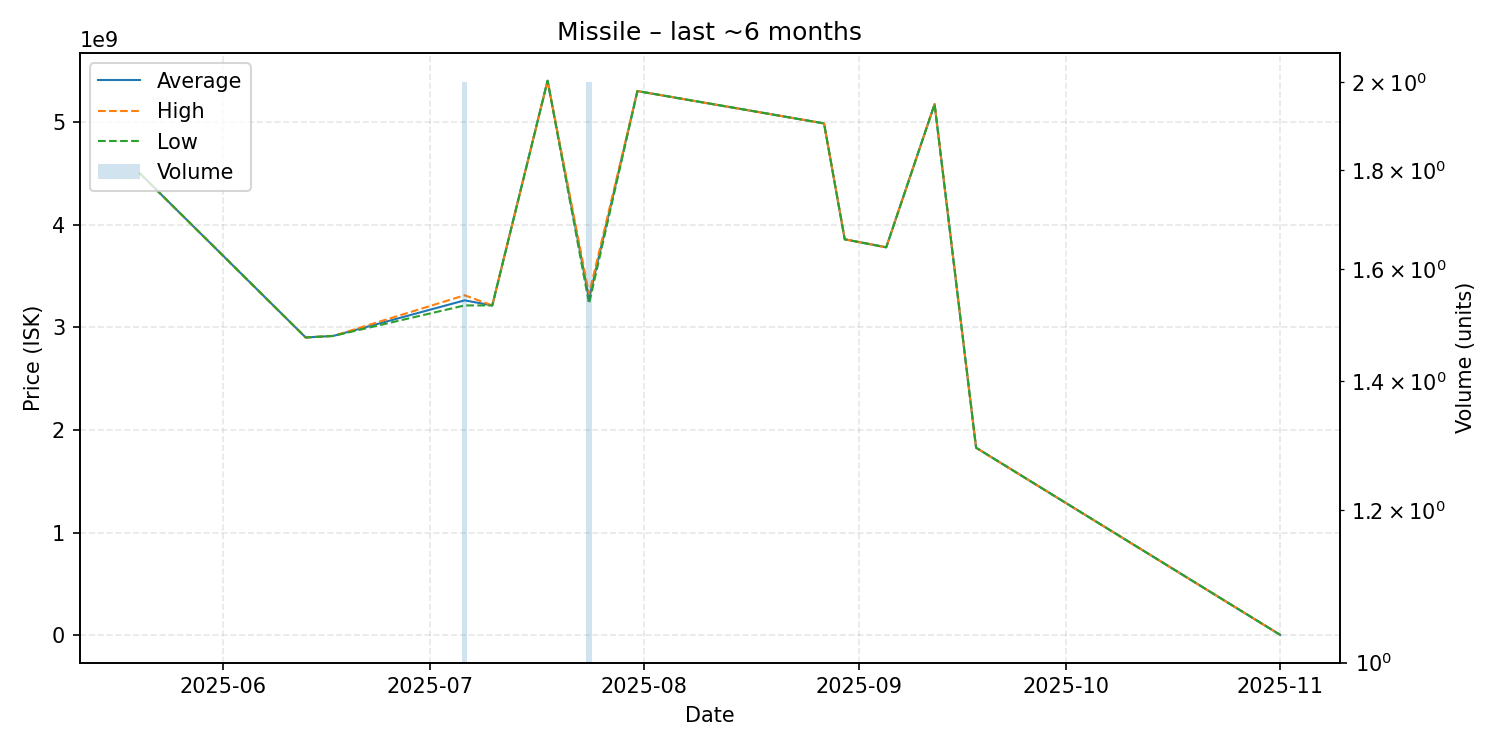

Values plotted in this chart, from the file beside it:
date, average, highest, lowest, order_count, volume
2025-05-20, 4500000000, 4500000000, 4500000000, 1, 1
2025-06-13, 2901000000, 2901000000, 2901000000, 1, 1
2025-06-17, 2916000000, 2916000000, 2916000000, 1, 1
2025-07-06, 3262500000, 3312000000, 3213000000, 2, 2
2025-07-10, 3213000000, 3213000000, 3213000000, 1, 1
2025-07-18, 5402000000, 5402000000, 5402000000, 1, 1
2025-07-24, 3277000000, 3324000000, 3230000000, 2, 2
2025-07-31, 5301000000, 5301000000, 5301000000, 1, 1
2025-08-27, 4986000000, 4986000000, 4986000000, 1, 1
2025-08-30, 3857000000, 3857000000, 3857000000, 1, 1
2025-09-05, 3779000000, 3779000000, 3779000000, 1, 1
2025-09-12, 5174000000, 5174000000, 5174000000, 1, 1
2025-09-18, 1827000000, 1827000000, 1827000000, 1, 1
2025-11-01, 4116000, 4116000, 4116000, 1, 1
